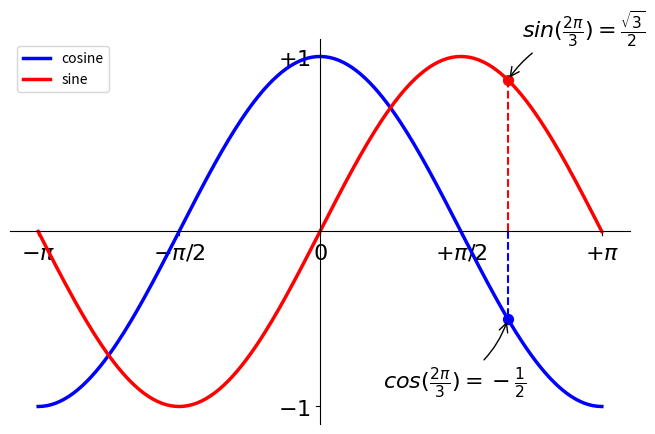

Python code for this plot:
import numpy as np
import matplotlib.pyplot as plt

plt.figure(figsize=(8, 5), dpi=80)
plt.subplot(111)

X = np.linspace(-np.pi, np.pi, 256, endpoint=True)
C, S = np.cos(X), np.sin(X)

plt.plot(X, C, color="blue", linewidth=2.5, linestyle="-", label="cosine")
plt.plot(X, S, color="red", linewidth=2.5, linestyle="-",  label="sine")

ax = plt.gca()
ax.spines['right'].set_color('none')
ax.spines['top'].set_color('none')
ax.xaxis.set_ticks_position('bottom')
ax.spines['bottom'].set_position(('data', 0))
ax.yaxis.set_ticks_position('left')
ax.spines['left'].set_position(('data', 0))

plt.xlim(X.min() * 1.1, X.max() * 1.1)
plt.xticks([-np.pi, -np.pi / 2, 0, np.pi / 2, np.pi],
          [r'$-\pi$', r'$-\pi/2$', r'$0$', r'$+\pi/2$', r'$+\pi$'])

plt.ylim(C.min() * 1.1, C.max() * 1.1)
plt.yticks([-1, 1],
          [r'$-1$', r'$+1$'])

plt.legend(loc='upper left')

t = 2*np.pi/3
plt.plot([t, t], [0, np.cos(t)],
        color='blue', linewidth=1.5, linestyle="--")
plt.scatter([t, ], [np.cos(t), ], 50, color='blue')
plt.annotate(r'$sin(\frac{2\pi}{3})=\frac{\sqrt{3}}{2}$',
            xy=(t, np.sin(t)), xycoords='data',
            xytext=(10, 30), textcoords='offset points', fontsize=16,
            arrowprops=dict(arrowstyle="->", connectionstyle="arc3,rad=.2"))

plt.plot([t, t], [0, np.sin(t)],
        color='red', linewidth=1.5, linestyle="--")
plt.scatter([t, ], [np.sin(t), ], 50, color ='red')
plt.annotate(r'$cos(\frac{2\pi}{3})=-\frac{1}{2}$', xy=(t, np.cos(t)),
            xycoords='data', xytext=(-90, -50),
            textcoords='offset points', fontsize=16,
            arrowprops=dict(arrowstyle="->", connectionstyle="arc3,rad=.2"))

for label in ax.get_xticklabels() + ax.get_yticklabels():
    label.set_fontsize(16)
    label.set_bbox(dict(facecolor='white', edgecolor='None', alpha=0.7 ))

plt.show()